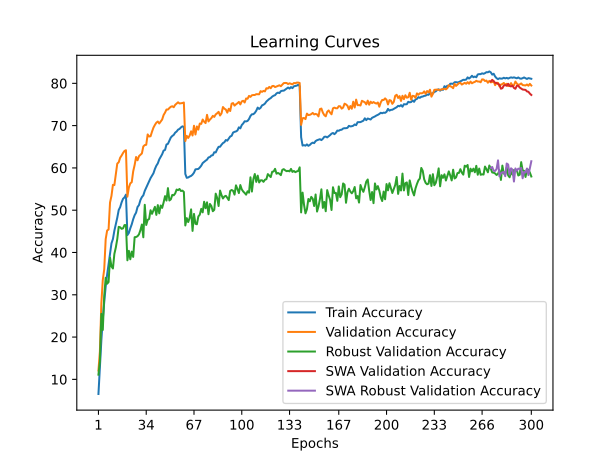

The data file committed next to this chart (first rows):
time; train_accuracy; train_loss; valid_accuracy; valid_loss; valid_accuracy_robust; valid_accuracy_swa; valid_accuracy_robust_swa
32,7156; 6,5440; 4,2743; 12,1000; 3,9306; 11,1103; 12,1000; 11,1103
63,4534; 12,8520; 3,9397; 16,6100; 3,8610; 14,2138; 16,6100; 14,2138
94,7470; 19,1680; 3,6526; 27,9200; 3,3185; 25,4828; 27,9200; 25,4828
125,7354; 24,2220; 3,4311; 33,4800; 2,9888; 21,6828; 33,4800; 21,6828
158,1313; 28,2880; 3,2617; 36,0300; 2,9506; 29,7931; 36,0300; 29,7931
189,9175; 31,9200; 3,1290; 43,1600; 2,6921; 34,0276; 43,1600; 34,0276
220,6253; 34,7700; 3,0199; 45,2000; 2,6103; 32,6138; 45,2000; 32,6138
251,7935; 37,2820; 2,9240; 45,4400; 2,5938; 33,0069; 45,4400; 33,0069
284,1615; 39,6020; 2,8393; 51,8200; 2,4000; 38,7655; 51,8200; 38,7655
315,6972; 42,1620; 2,7558; 53,3900; 2,3504; 36,6897; 53,3900; 36,6897
347,4763; 43,1800; 2,7063; 56,0000; 2,2730; 36,2138; 56,0000; 36,2138
378,7689; 45,1500; 2,6441; 55,9400; 2,2906; 39,6621; 55,9400; 39,6621
411,2789; 46,7100; 2,5829; 58,3900; 2,1821; 41,1793; 58,3900; 41,1793
443,0792; 48,2200; 2,5319; 61,0200; 2,1166; 43,1862; 61,0200; 43,1862
473,7719; 50,0460; 2,4776; 61,3400; 2,1115; 46,0621; 61,3400; 46,0621
504,9856; 50,7180; 2,4445; 62,4100; 2,0669; 45,9655; 62,4100; 45,9655
537,2478; 51,8560; 2,4109; 62,9200; 2,0558; 45,6000; 62,9200; 45,6000
568,9127; 52,7020; 2,3823; 63,5300; 2,0404; 45,7103; 63,5300; 45,7103
600,0952; 53,0320; 2,3697; 64,0100; 2,0270; 46,4828; 64,0100; 46,4828
631,2761; 53,6800; 2,3534; 64,1800; 2,0250; 46,4759; 64,1800; 46,4759
664,4520; 44,1200; 2,6814; 53,2000; 2,3732; 38,1517; 53,2000; 38,1517
696,8151; 44,6180; 2,6595; 55,3500; 2,3114; 40,3931; 55,3500; 40,3931
728,9662; 45,7240; 2,6285; 56,3500; 2,3131; 38,4000; 56,3500; 38,4000
761,8611; 46,6660; 2,5883; 56,6200; 2,2540; 40,2069; 56,6200; 40,2069
795,0561; 47,8720; 2,5547; 59,1800; 2,1468; 38,9586; 59,1800; 38,9586
826,0254; 48,8160; 2,5177; 60,6900; 2,1491; 43,6138; 60,6900; 43,6138
857,6580; 49,4280; 2,4881; 62,5800; 2,0998; 43,6690; 62,5800; 43,6690
889,1152; 50,7560; 2,4562; 61,8100; 2,1256; 43,8552; 61,8100; 43,8552
920,4686; 51,2140; 2,4323; 62,7800; 2,0553; 44,2966; 62,7800; 44,2966
951,2348; 52,4060; 2,4020; 63,0800; 2,1071; 45,2966; 63,0800; 45,2966
982,6606; 53,1060; 2,3762; 63,4200; 2,0935; 46,6207; 63,4200; 46,6207
1014,3923; 53,5180; 2,3536; 65,0800; 2,0459; 43,5931; 65,0800; 43,5931
1047,2429; 54,5780; 2,3200; 65,4000; 2,0366; 51,2759; 65,4000; 51,2759
1078,6814; 55,3140; 2,2910; 65,4700; 2,0093; 46,5103; 65,4700; 46,5103
1110,9982; 56,1280; 2,2689; 67,9200; 1,9448; 47,7103; 67,9200; 47,7103
1143,8007; 56,8200; 2,2351; 67,4300; 1,9432; 47,9241; 67,4300; 47,9241
1176,7906; 57,5900; 2,2129; 67,4900; 1,9479; 49,9931; 67,4900; 49,9931
1209,1821; 58,1340; 2,2001; 68,5700; 1,9083; 49,1448; 68,5700; 49,1448
1242,3152; 58,7360; 2,1720; 69,5300; 1,8901; 49,9517; 69,5300; 49,9517
1275,1081; 59,7460; 2,1440; 70,1700; 1,8841; 50,7931; 70,1700; 50,7931
1307,0341; 60,5320; 2,1211; 70,7000; 1,8754; 48,8966; 70,7000; 48,8966
1338,3891; 61,0700; 2,0974; 70,9700; 1,8381; 51,2069; 70,9700; 51,2069
1371,4030; 62,0120; 2,0724; 70,5000; 1,8746; 49,2621; 70,5000; 49,2621
1403,3546; 62,6400; 2,0486; 70,9500; 1,8393; 51,1172; 70,9500; 51,1172
1435,3689; 63,2300; 2,0275; 71,4400; 1,8511; 50,5517; 71,4400; 50,5517
1467,1029; 64,1000; 2,0055; 72,5000; 1,8093; 51,8138; 72,5000; 51,8138
1499,2999; 64,2500; 1,9939; 73,0800; 1,7875; 53,3310; 73,0800; 53,3310
1531,9148; 65,5420; 1,9628; 73,8100; 1,7602; 52,2759; 73,8100; 52,2759
1564,7484; 65,6880; 1,9560; 73,7900; 1,7776; 55,2207; 73,7900; 55,2207
1596,4103; 66,4480; 1,9322; 74,1600; 1,7734; 52,2966; 74,1600; 52,2966
1628,2812; 67,1940; 1,9116; 74,4600; 1,7597; 52,5724; 74,4600; 52,5724
1660,8350; 67,5560; 1,8940; 74,5800; 1,7440; 53,6138; 74,5800; 53,6138
1695,5901; 67,8080; 1,8846; 74,3500; 1,7430; 53,5310; 74,3500; 53,5310
1727,1857; 68,3400; 1,8721; 74,9100; 1,7432; 53,9586; 74,9100; 53,9586
1759,1541; 68,6040; 1,8656; 75,2200; 1,7223; 54,8828; 75,2200; 54,8828
1792,0602; 69,0520; 1,8541; 75,5200; 1,7131; 54,7379; 75,5200; 54,7379
1826,0587; 69,2180; 1,8466; 75,2300; 1,7404; 55,0207; 75,2300; 55,0207
1856,5573; 69,5800; 1,8335; 75,2700; 1,7313; 54,5379; 75,2700; 54,5379
1888,4248; 69,8300; 1,8279; 75,3400; 1,7179; 54,6345; 75,3400; 54,6345
1920,6966; 69,7140; 1,8276; 75,4700; 1,7253; 54,3241; 75,4700; 54,3241
... 240 more rows
